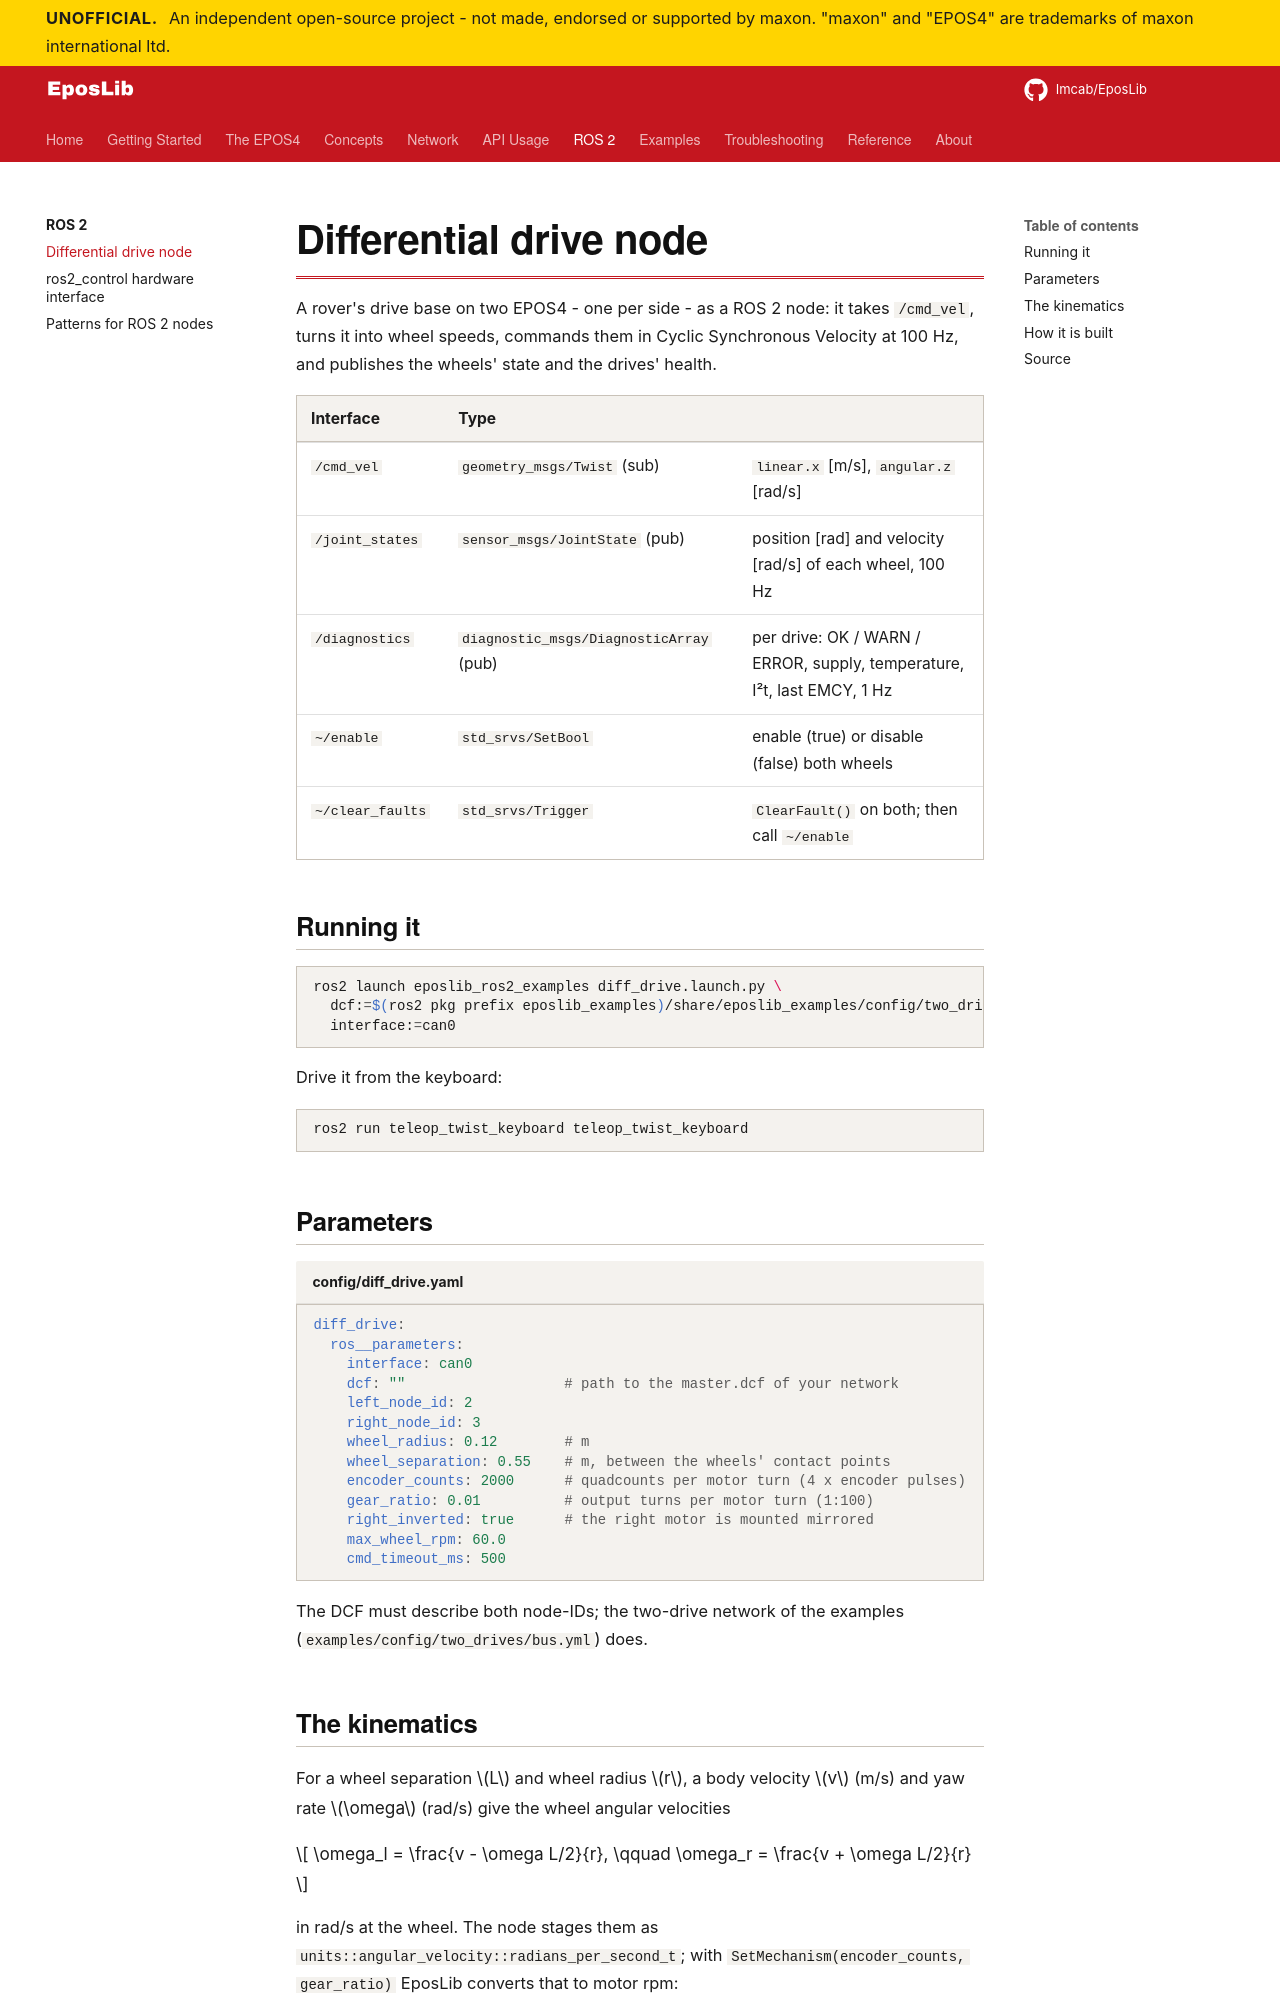

repository: Imcab/EposLibDocs · page: ros2/diff-drive/index.html · generator: mkdocs

# Differential drive node

A rover's drive base on two EPOS4 - one per side - as a ROS 2 node: it takes `/cmd_vel`,
turns it into wheel speeds, commands them in Cyclic Synchronous Velocity at 100 Hz, and
publishes the wheels' state and the drives' health.
